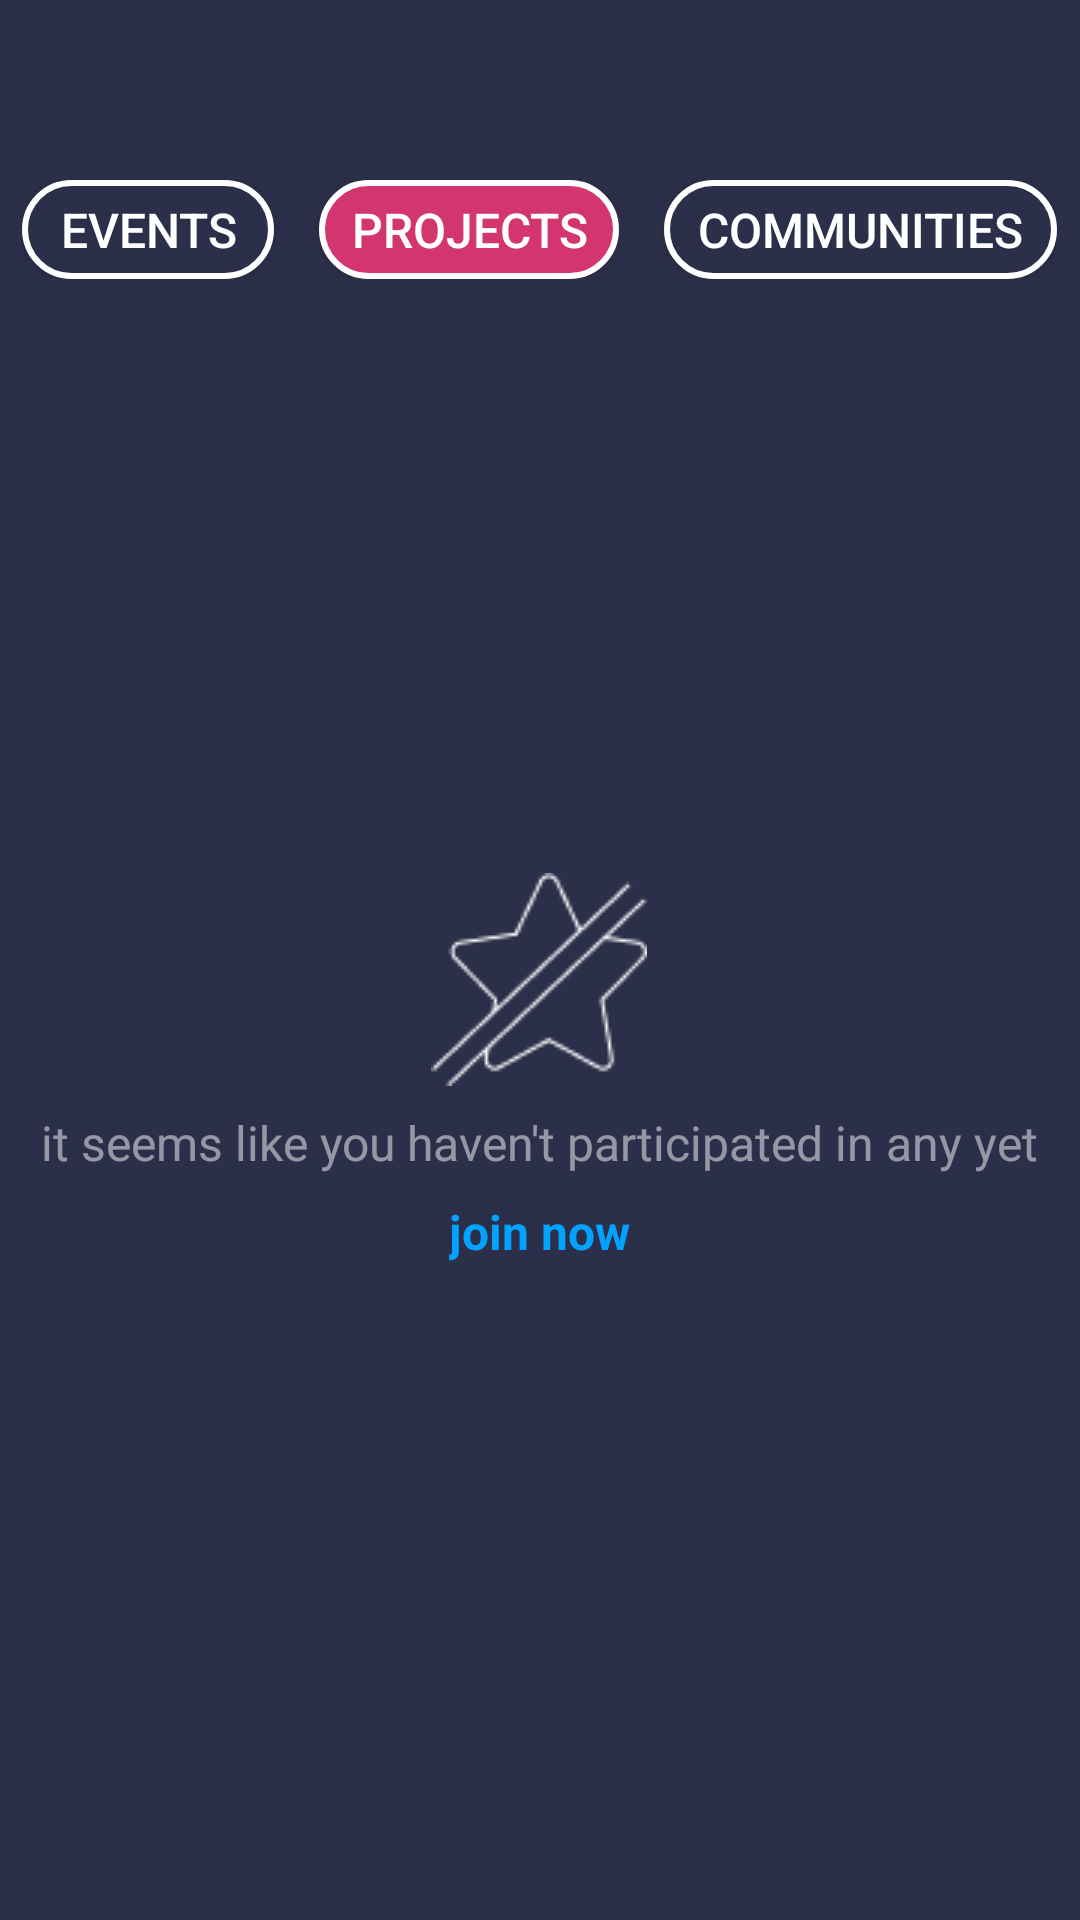

Layout XML and referenced resources for this Android screen:
<!-- AndroidManifest.xml: application theme Theme.CampusFinal -->
<!-- res/layout/fragment_project.xml -->
<?xml version="1.0" encoding="utf-8"?>
<ScrollView xmlns:android="http://schemas.android.com/apk/res/android"
    xmlns:tools="http://schemas.android.com/tools"
    android:id="@+id/container3"
    android:layout_width="match_parent"
    android:layout_height="match_parent"
    android:background="#2C2F49">

    <FrameLayout
        android:id="@+id/container5"
        android:layout_width="match_parent"
        android:layout_height="wrap_content">

        <RelativeLayout
            android:layout_width="match_parent"
            android:layout_height="wrap_content">

            <LinearLayout
                android:id="@+id/events"
                android:layout_width="wrap_content"
                android:layout_height="wrap_content"
                android:layout_centerHorizontal="true"
                android:layout_marginTop="60dp"

                android:orientation="horizontal">

                <Button

                    android:id="@+id/eventbtn2"
                    android:layout_width="84dp"
                    android:layout_height="33dp"
                    android:layout_marginRight="15dp"
                    android:layout_weight="1"
                    android:background="@drawable/empty_btn_bg"
                    android:text="Events"
                    android:textColor="@color/white"
                    android:textSize="16dp"

                    />

                <Button
                    android:id="@+id/projectbtn"
                    android:layout_width="100dp"
                    android:layout_height="33dp"
                    android:layout_marginRight="15dp"
                    android:layout_weight="1"
                    android:background="@drawable/filled_btn_bg"
                    android:text="Projects"
                    android:textColor="#ffffff"
                    android:textSize="16dp"

                    />

                <Button
                    android:id="@+id/communitiesbtn2"
                    android:layout_width="131dp"
                    android:layout_height="33dp"
                    android:layout_weight="1"
                    android:background="@drawable/empty_btn_bg"
                    android:text="Communities"
                    android:textColor="@color/white"
                    android:textSize="16dp" />

            </LinearLayout>

            <RelativeLayout
                android:id="@+id/no_content"
                android:layout_width="wrap_content"
                android:layout_height="wrap_content"
                android:layout_below="@id/events"
                android:layout_marginTop="198dp"
                android:layout_centerHorizontal="true">

                <ImageView
                    android:id="@+id/star1"
                    android:layout_width="wrap_content"
                    android:layout_height="wrap_content"
                    android:src="@drawable/no_data_star"
                    android:layout_centerHorizontal="true"
                    />

                <TextView
                    android:layout_below="@id/star1"
                    android:layout_width="wrap_content"
                    android:layout_height="wrap_content"
                    android:text="@string/it_seems_li"
                    android:layout_marginTop="8dp"
                    android:textAppearance="@style/it_seems_li"
                    />
            </RelativeLayout>
            <TextView
                android:layout_width="wrap_content"
                android:layout_height="wrap_content"
                android:text="join now"
                android:id="@+id/joinProject"
                android:textSize="16dp"
                android:textStyle="bold"
                android:textColor="#00a3ff"
                android:layout_below="@id/no_content"
                android:layout_centerHorizontal="true"
                android:layout_marginTop="8dp"
                />

        </RelativeLayout>


    </FrameLayout>
</ScrollView>
<!-- resources referenced by this layout -->
<resources>
  <color name="white">#FFFFFFFF</color>
  <!-- drawable empty_btn_bg (drawable) -->
  <?xml version="1.0" encoding="utf-8"?>
  <selector xmlns:android="http://schemas.android.com/apk/res/android">
  
      <item>
          <shape android:shape="rectangle">
              <solid android:color="#2c2f49"/>
              <corners android:radius="20dp"/>
              <stroke android:color="@color/white"
                  android:width="2dp"/>
          </shape>
      </item>
  </selector>
  <!-- drawable filled_btn_bg (drawable) -->
  <?xml version="1.0" encoding="utf-8"?>
  <selector xmlns:android="http://schemas.android.com/apk/res/android">
  
      <item>
          <shape android:shape="rectangle">
              <solid android:color="#d3356e"/>
              <stroke android:color="@color/white"
                  android:width="2dp"/>
              <corners android:radius="20dp"/>
          </shape>
      </item>
  </selector>
  <!-- drawable no_data_star: png bitmap (drawable, 1365 bytes) -->
  <string name="it_seems_li">it seems like you haven\'t participated in any yet</string>
  <style name="it_seems_li">
  
          <item name="android:textSize">
              16sp
          </item>
  
          <item name="android:textColor">
              #80FFFFFF
          </item>
  
      </style>
  <style name="Theme.CampusFinal" parent="Theme.MaterialComponents.Light.DarkActionBar.Bridge">
          
          <item name="colorPrimary">@color/purple_500</item>
          <item name="colorPrimaryVariant">@color/purple_700</item>
          <item name="colorOnPrimary">@color/white</item>
          
          <item name="colorSecondary">@color/teal_200</item>
          <item name="colorSecondaryVariant">@color/teal_700</item>
          <item name="colorOnSecondary">@color/black</item>
          
          <item name="android:statusBarColor">?attr/colorPrimaryVariant</item>
          <item name="android:actionBarSize">53dp</item>
          <item name="android:background" />
          
          
      </style>
  <color name="purple_500">#FF6200EE</color>
  <color name="purple_700">#FF3700B3</color>
  <color name="teal_200">#FF03DAC5</color>
  <color name="teal_700">#FF018786</color>
  <color name="black">#FF000000</color>
</resources>
